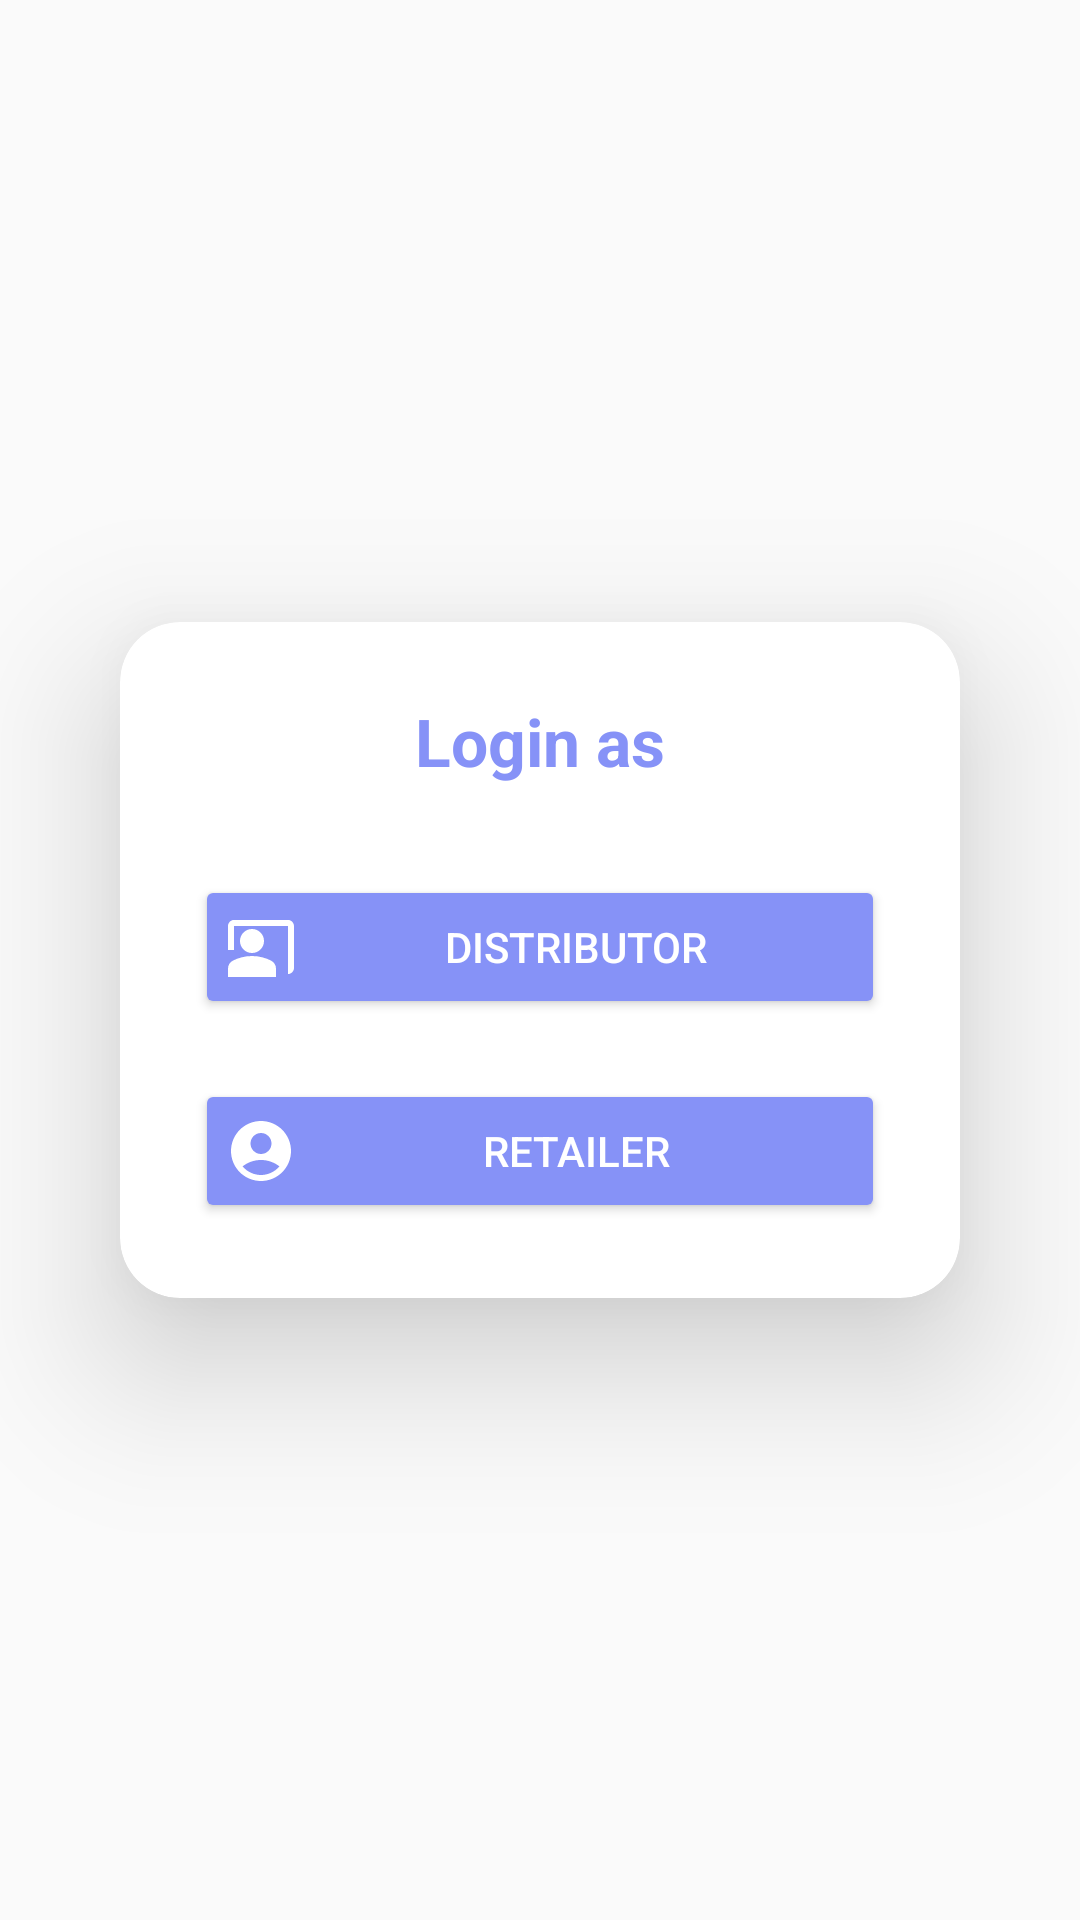

Reconstruct the res/layout file that produces this screen, plus the resources it refers to.
<!-- AndroidManifest.xml: application theme Theme.TestApi -->
<!-- res/layout/activity_first.xml -->
<?xml version="1.0" encoding="utf-8"?>
<LinearLayout xmlns:android="http://schemas.android.com/apk/res/android"
    xmlns:app="http://schemas.android.com/apk/res-auto"
    xmlns:tools="http://schemas.android.com/tools"
    android:layout_width="match_parent"
    android:layout_height="match_parent"
    android:orientation="vertical"
    android:gravity="center"
    tools:context=".activities.FirstActivity">
    <androidx.cardview.widget.CardView
        android:layout_width="match_parent"
        android:layout_height="wrap_content"
        android:layout_margin="40dp"
        app:cardElevation="30dp"
        app:cardCornerRadius="20dp">
        <LinearLayout
            android:layout_width="match_parent"
            android:layout_height="wrap_content"
            android:padding="25dp"
            android:orientation="vertical"
            android:gravity="center">
            <TextView
                android:layout_width="wrap_content"
                android:layout_height="wrap_content"
                android:text="@string/login_as"
                android:textColor="@color/my_primary"
                android:textStyle="bold"
                android:textSize="22sp"/>
            <Button
                android:layout_width="match_parent"
                android:layout_height="wrap_content"
                android:backgroundTint="@color/my_primary"
                android:id="@+id/distributor"
                android:hint="@string/distributor"
                android:layout_marginTop="30dp"
                android:drawableStart="@drawable/ic_distributor"
                android:drawableTint="@color/white"
                android:textSize="14sp"
                android:padding="10dp"
                android:textColorHint="@color/white"/>
            <Button
                android:layout_width="match_parent"
                android:layout_height="wrap_content"
                android:backgroundTint="@color/my_primary"
                android:id="@+id/retailer"
                android:drawableStart="@drawable/ic_user"
                android:drawableTint="@color/white"
                android:hint="@string/retailer"
                android:padding="10dp"
                android:layout_marginTop="20dp"
                android:textSize="14sp"
                android:textColorHint="@color/white"/>
        </LinearLayout>
    </androidx.cardview.widget.CardView>
</LinearLayout>
<!-- resources referenced by this layout -->
<resources>
  <color name="my_primary">#8692f7</color>
  <color name="white">#FFFFFFFF</color>
  <!-- drawable ic_distributor (drawable) -->
  <vector xmlns:android="http://schemas.android.com/apk/res/android" android:height="24dp" android:tint="@color/my_primary" android:viewportHeight="24" android:viewportWidth="24" android:width="24dp">
        
      <path android:fillColor="@android:color/white" android:pathData="M21,3H3C1.9,3 1,3.9 1,5v8h2V5h18v16c1.1,0 2,-0.9 2,-2V5C23,3.9 22.1,3 21,3z"/>
        
      <path android:fillColor="@android:color/white" android:pathData="M9,10m-4,0a4,4 0,1 1,8 0a4,4 0,1 1,-8 0"/>
        
      <path android:fillColor="@android:color/white" android:pathData="M15.39,16.56C13.71,15.7 11.53,15 9,15c-2.53,0 -4.71,0.7 -6.39,1.56C1.61,17.07 1,18.1 1,19.22V22h16v-2.78C17,18.1 16.39,17.07 15.39,16.56z"/>
      
  </vector>
  <!-- drawable ic_user (drawable) -->
  <vector xmlns:android="http://schemas.android.com/apk/res/android" android:height="24dp" android:tint="@color/my_primary" android:viewportHeight="24" android:viewportWidth="24" android:width="24dp">
        
      <path android:fillColor="@android:color/white" android:pathData="M12,2C6.48,2 2,6.48 2,12s4.48,10 10,10s10,-4.48 10,-10S17.52,2 12,2zM12,6c1.93,0 3.5,1.57 3.5,3.5S13.93,13 12,13s-3.5,-1.57 -3.5,-3.5S10.07,6 12,6zM12,20c-2.03,0 -4.43,-0.82 -6.14,-2.88C7.55,15.8 9.68,15 12,15s4.45,0.8 6.14,2.12C16.43,19.18 14.03,20 12,20z"/>
      
  </vector>
  <string name="distributor">DISTRIBUTOR</string>
  <string name="login_as">Login as</string>
  <string name="retailer">RETAILER</string>
  <style name="Theme.TestApi" parent="Base.Theme.TestApi" />
  <style name="Base.Theme.TestApi" parent="Theme.AppCompat.DayNight.NoActionBar">
          
           <item name="colorPrimary">@color/my_primary</item>
          <item name="android:statusBarColor">@color/my_primary</item>
      </style>
</resources>
